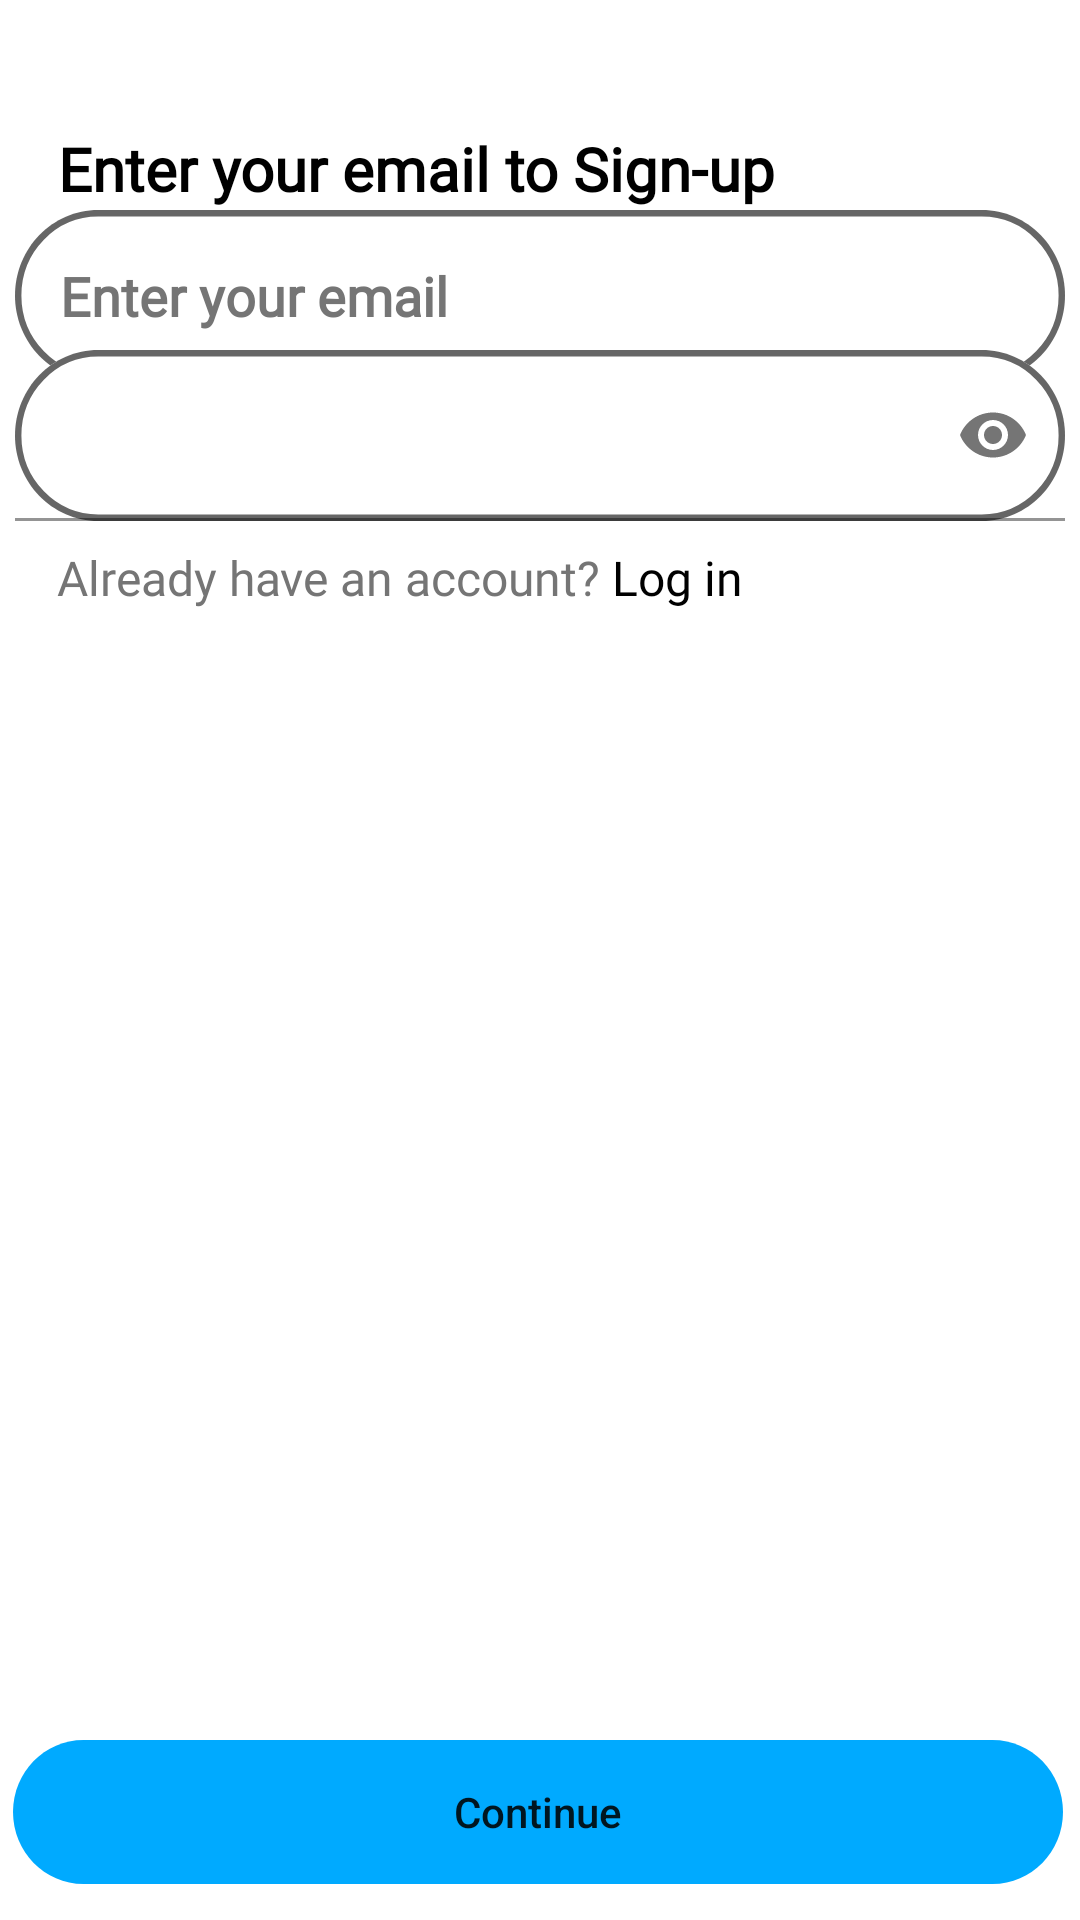

Here is an Android app screen rendered from its layout file. Give the layout XML and the strings, colors and styles it references.
<!-- AndroidManifest.xml: application theme Splash_Screen_theme -->
<!-- res/layout/signup_layout.xml -->
<?xml version="1.0" encoding="utf-8"?>
<androidx.constraintlayout.widget.ConstraintLayout xmlns:android="http://schemas.android.com/apk/res/android"
    xmlns:app="http://schemas.android.com/apk/res-auto"
    xmlns:tools="http://schemas.android.com/tools"
    android:layout_width="match_parent"
    android:layout_height="match_parent"
    android:background="@color/white"
    tools:context=".signup_java">

    <EditText
        android:id="@+id/edittxt_email"
        android:layout_width="350dp"
        android:layout_height="57dp"
        android:autofillHints=""
        android:background="@drawable/signup_login_input_with_effects"
        android:ems="10"
        android:fontFamily="@font/open_sans"
        android:hint="@string/Sign_up_in"
        android:inputType="textEmailAddress"
        android:paddingLeft="15dp"
        android:paddingRight="15dp"
        android:textColor="#000000"
        android:textColorHint="#757575"
        android:textStyle="bold"
        app:layout_constraintBottom_toBottomOf="parent"
        app:layout_constraintEnd_toEndOf="parent"
        app:layout_constraintStart_toStartOf="parent"
        app:layout_constraintTop_toTopOf="parent"
        app:layout_constraintVertical_bias="0.120000005" />

    <TextView
        android:id="@+id/txt_email"
        android:layout_width="wrap_content"
        android:layout_height="38dp"
        android:layout_marginStart="16dp"
        android:layout_marginEnd="95dp"
        android:fontFamily="@font/open_sans"
        android:gravity="start|center_horizontal|center_vertical"
        android:text="@string/Sign_up_out"
        android:textColor="#000000"
        android:textSize="20sp"
        android:textStyle="bold"
        app:layout_constraintBottom_toBottomOf="parent"
        app:layout_constraintEnd_toEndOf="parent"
        app:layout_constraintHorizontal_bias="0.348"
        app:layout_constraintStart_toStartOf="parent"
        app:layout_constraintTop_toTopOf="parent"
        app:layout_constraintVertical_bias="0.062" />

    <TextView
        android:id="@+id/txthaveacc"
        android:layout_width="wrap_content"
        android:layout_height="wrap_content"
        android:layout_marginTop="8dp"
        android:layout_marginEnd="60dp"
        android:fontFamily="@font/open_sans"
        android:gravity="center_vertical"
        android:lineSpacingExtra="1sp"
        android:text="@string/already_have_acc"
        android:textColor="#757575"
        android:textColorHint="#A3A3A3"
        android:textSize="16sp"
        app:layout_constraintEnd_toEndOf="parent"
        app:layout_constraintHorizontal_bias="0.16"
        app:layout_constraintStart_toStartOf="parent"
        app:layout_constraintTop_toBottomOf="@+id/textInputLayout2" />

    <TextView
        android:id="@+id/txt_login"
        android:layout_width="48dp"
        android:layout_height="35dp"
        android:layout_marginStart="4dp"
        android:layout_marginTop="8dp"
        android:clickable="true"
        android:focusable="true"
        android:fontFamily="@font/open_sans"
        android:text="@string/log_in_ip"
        android:textColor="#000000"
        android:textSize="16sp"
        app:layout_constraintStart_toEndOf="@+id/txthaveacc"
        app:layout_constraintTop_toBottomOf="@+id/textInputLayout2"
        tools:ignore="TouchTargetSizeCheck" />

    <Button
        android:id="@+id/btn_continue1"
        android:layout_width="350dp"
        android:layout_height="48dp"
        android:background="@drawable/signup_login_btn_with_effect"
        android:backgroundTint="@null"
        android:hapticFeedbackEnabled="true"
        android:text="@string/continue_btn"
        android:textAllCaps="false"
        app:layout_constraintBottom_toBottomOf="parent"
        app:layout_constraintEnd_toEndOf="parent"
        app:layout_constraintHorizontal_bias="0.444"
        app:layout_constraintStart_toStartOf="parent"
        app:layout_constraintTop_toTopOf="parent"
        app:layout_constraintVertical_bias="0.98" />

    <com.google.android.material.textfield.TextInputLayout
        android:id="@+id/textInputLayout2"
        android:layout_width="wrap_content"
        android:layout_height="wrap_content"
        android:scrollbarSize="25dp"
        app:layout_constraintBottom_toBottomOf="parent"
        app:layout_constraintLeft_toLeftOf="parent"
        app:layout_constraintRight_toRightOf="parent"
        app:layout_constraintTop_toTopOf="parent"
        app:layout_constraintVertical_bias="0.19999999"
        app:passwordToggleEnabled="true">

        <com.google.android.material.textfield.TextInputEditText
            android:id="@+id/edittxt_password"
            android:layout_width="350dp"
            android:layout_height="57dp"
            android:background="@drawable/signup_login_input_with_effects"
            android:ems="15"
            android:fontFamily="@font/open_sans"
            android:inputType="textPassword"
            android:paddingStart="20dp"
            android:paddingEnd="20dp"
            android:textColor="#000000"
            android:textColorHint="#757575"
            android:textSize="18sp"
            android:textStyle="bold"
            app:hintEnabled="false"
            tools:ignore="TextContrastCheck,SpeakableTextPresentCheck" />

    </com.google.android.material.textfield.TextInputLayout>

</androidx.constraintlayout.widget.ConstraintLayout>
<!-- resources referenced by this layout -->
<resources>
  <color name="white">#FFFFFFFF</color>
  <!-- drawable signup_login_btn_with_effect (drawable) -->
  <?xml version="1.0" encoding="utf-8"?>
  <selector xmlns:android="http://schemas.android.com/apk/res/android">
      <item android:state_focused="true" android:state_pressed="false" android:drawable="@drawable/signup_login_btn" />
      <item android:state_focused="true" android:state_pressed="true" android:drawable="@drawable/signup_login_btn_selected" />
      <item android:state_focused="false" android:state_pressed="true" android:drawable="@drawable/signup_login_btn_selected" />
      <item android:drawable="@drawable/signup_login_btn" />
  </selector>
  <!-- drawable signup_login_input_with_effects (drawable) -->
  <?xml version="1.0" encoding="utf-8"?>
  <selector xmlns:android="http://schemas.android.com/apk/res/android">
      <item  android:state_enabled="true" android:state_focused="true"
          android:drawable="@drawable/signup_login_input_dark" />
  
      <item android:drawable="@drawable/signup_login_input_gray" />
  </selector>
  <string name="Sign_up_in">Enter your email</string>
  <string name="Sign_up_out">Enter your email to Sign-up</string>
  <string name="already_have_acc">Already have an account?</string>
  <string name="continue_btn">Continue</string>
  <string name="log_in_ip">Log in</string>
  <style name="Splash_Screen_theme" parent="Theme.MaterialComponents.DayNight.NoActionBar">
          <item name="android:statusBarColor">@color/UI_COLOR</item>
      </style>
  <!-- drawable signup_login_btn (drawable) -->
  <vector
      xmlns:android="http://schemas.android.com/apk/res/android"
      xmlns:aapt="http://schemas.android.com/aapt"
      android:width="328dp"
      android:height="44dp"
      android:viewportWidth="328"
      android:viewportHeight="44"
      >
  
      <group>
  
          <clip-path
              android:pathData="M22 0H306C318.15 0 328 9.84974 328 22C328 34.1503 318.15 44 306 44H22C9.84974 44 0 34.1503 0 22C0 9.84974 9.84974 0 22 0Z"
              />
  
          <path
              android:pathData="M0 0V44H328V0"
              android:fillColor="#00AAFF"
              />
  
      </group>
  
  </vector>
  <!-- drawable signup_login_btn_selected (drawable) -->
  <vector
      xmlns:android="http://schemas.android.com/apk/res/android"
      xmlns:aapt="http://schemas.android.com/aapt"
      android:width="328dp"
      android:height="44dp"
      android:viewportWidth="328"
      android:viewportHeight="44"
      >
  
      <group>
  
          <clip-path
              android:pathData="M22 0H306C318.15 0 328 9.84974 328 22C328 34.1503 318.15 44 306 44H22C9.84974 44 0 34.1503 0 22C0 9.84974 9.84974 0 22 0Z"
              />
  
          <path
              android:pathData="M0 0V44H328V0"
              android:fillColor="#48B1E6"
              />
  
      </group>
  
  </vector>
  <!-- drawable signup_login_input_gray (drawable) -->
  <vector
      xmlns:android="http://schemas.android.com/apk/res/android"
      xmlns:aapt="http://schemas.android.com/aapt"
      android:width="328dp"
      android:height="52dp"
      android:viewportWidth="328"
      android:viewportHeight="52"
      >
  
    <group>
  
      <clip-path
          android:pathData="M26 0H302C316.359 0 328 11.6406 328 26C328 40.3594 316.359 52 302 52H26C11.6406 52 0 40.3594 0 26C0 11.6406 11.6406 0 26 0Z"
          />
  
      <path
          android:pathData="M0 0V52H328V0"
          android:fillColor="#FFFFFF"
          />
  
      <path
          android:pathData="M26 0H302C316.359 0 328 11.6406 328 26C328 40.3594 316.359 52 302 52H26C11.6406 52 0 40.3594 0 26C0 11.6406 11.6406 0 26 0Z"
          android:strokeWidth="4"
          android:strokeColor="#666666"
          />
  
    </group>
  
  </vector>
  <color name="UI_COLOR">#00AAFF</color>
</resources>
